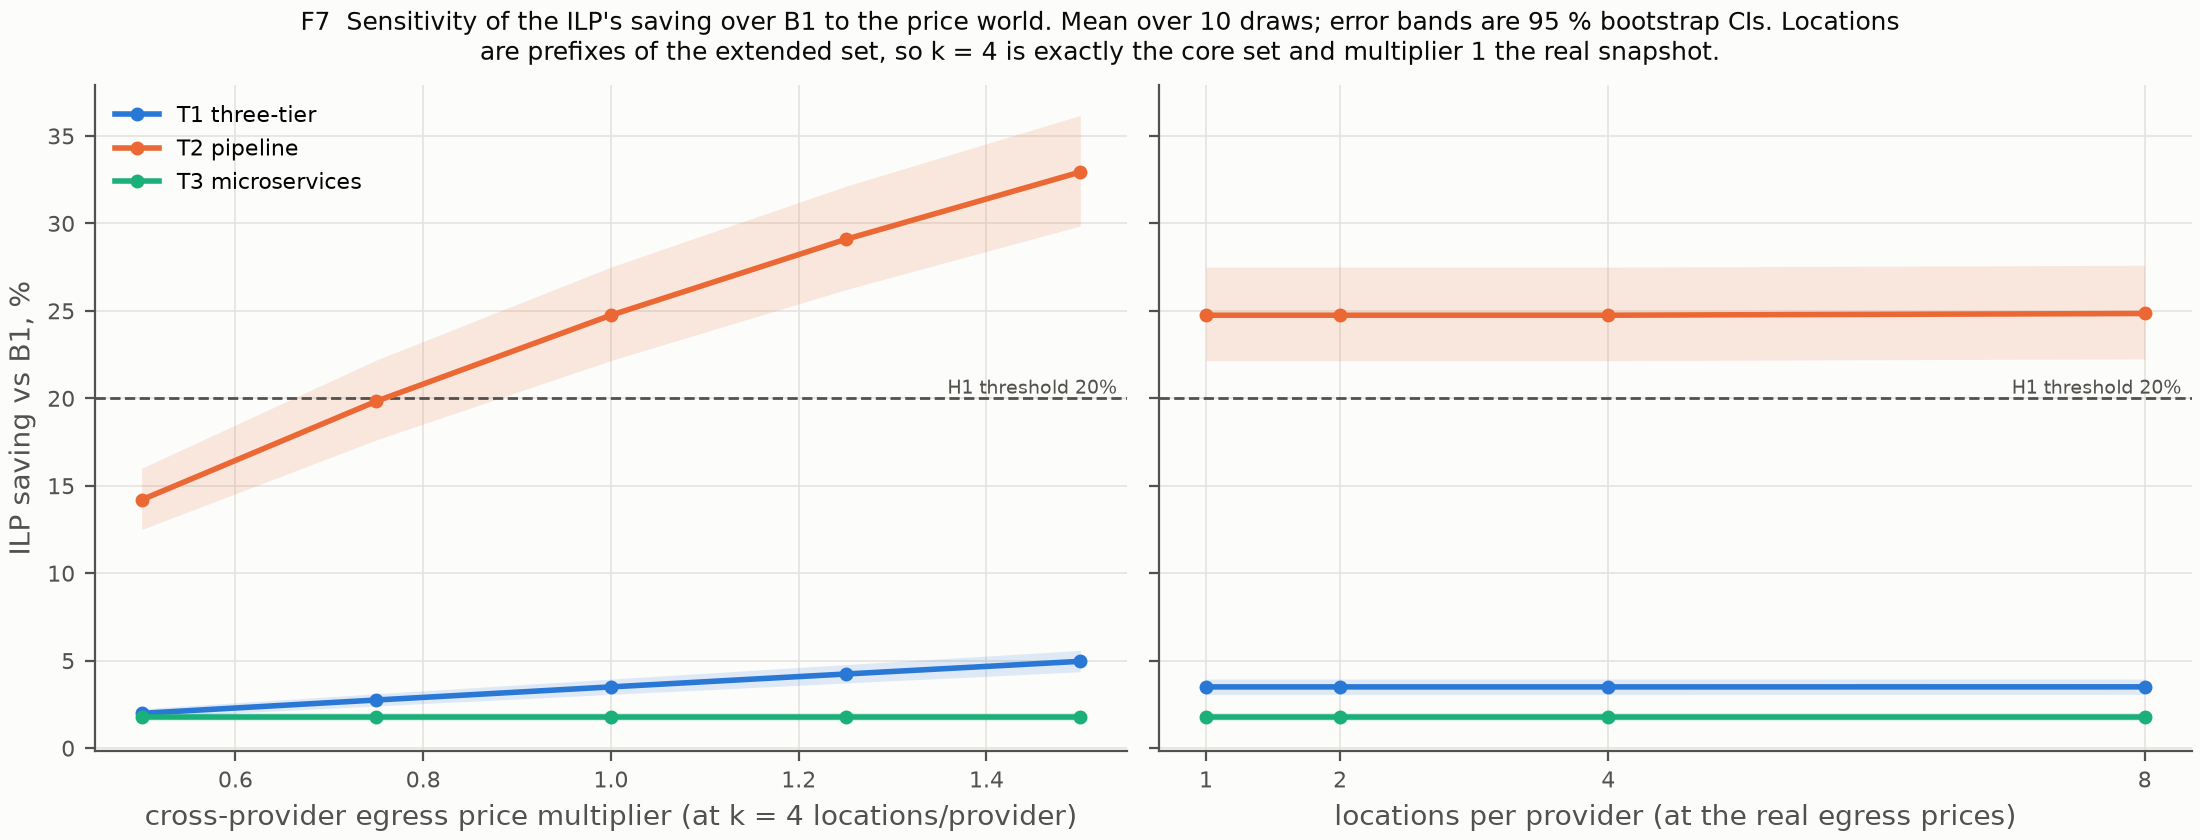

Data behind this chart, as committed beside it:
topology_id, egress_mult, locs_per_provider, metric, n, mean, sd, sem, median, ci_lo, ci_hi, ci_method
t1_three_tier, 0.5, 1, ilp_saving_vs_b1_pct, 10, 1.99, 0.4292, 0.1357, 1.939, 1.744, 2.251, bootstrap
t1_three_tier, 0.5, 2, ilp_saving_vs_b1_pct, 10, 1.99, 0.4292, 0.1357, 1.939, 1.744, 2.251, bootstrap
t1_three_tier, 0.5, 4, ilp_saving_vs_b1_pct, 10, 1.99, 0.4292, 0.1357, 1.939, 1.744, 2.251, bootstrap
t1_three_tier, 0.5, 8, ilp_saving_vs_b1_pct, 10, 1.992, 0.4296, 0.1358, 1.941, 1.745, 2.253, bootstrap
t1_three_tier, 0.75, 1, ilp_saving_vs_b1_pct, 10, 2.752, 0.5883, 0.186, 2.682, 2.413, 3.107, bootstrap
t1_three_tier, 0.75, 2, ilp_saving_vs_b1_pct, 10, 2.752, 0.5883, 0.186, 2.682, 2.413, 3.107, bootstrap
t1_three_tier, 0.75, 4, ilp_saving_vs_b1_pct, 10, 2.752, 0.5883, 0.186, 2.682, 2.413, 3.107, bootstrap
t1_three_tier, 0.75, 8, ilp_saving_vs_b1_pct, 10, 2.754, 0.5887, 0.1862, 2.685, 2.415, 3.11, bootstrap
t1_three_tier, 1.0, 1, ilp_saving_vs_b1_pct, 10, 3.501, 0.7423, 0.2347, 3.415, 3.073, 3.949, bootstrap
t1_three_tier, 1.0, 2, ilp_saving_vs_b1_pct, 10, 3.501, 0.7423, 0.2347, 3.415, 3.073, 3.949, bootstrap
t1_three_tier, 1.0, 4, ilp_saving_vs_b1_pct, 10, 3.501, 0.7423, 0.2347, 3.415, 3.073, 3.949, bootstrap
t1_three_tier, 1.0, 8, ilp_saving_vs_b1_pct, 10, 3.504, 0.7428, 0.2349, 3.418, 3.076, 3.953, bootstrap
t1_three_tier, 1.25, 1, ilp_saving_vs_b1_pct, 10, 4.238, 0.8914, 0.2819, 4.136, 3.724, 4.777, bootstrap
t1_three_tier, 1.25, 2, ilp_saving_vs_b1_pct, 10, 4.238, 0.8914, 0.2819, 4.136, 3.724, 4.777, bootstrap
t1_three_tier, 1.25, 4, ilp_saving_vs_b1_pct, 10, 4.238, 0.8914, 0.2819, 4.136, 3.724, 4.777, bootstrap
t1_three_tier, 1.25, 8, ilp_saving_vs_b1_pct, 10, 4.242, 0.8921, 0.2821, 4.14, 3.728, 4.781, bootstrap
t1_three_tier, 1.5, 1, ilp_saving_vs_b1_pct, 10, 4.963, 1.036, 0.3276, 4.847, 4.366, 5.589, bootstrap
t1_three_tier, 1.5, 2, ilp_saving_vs_b1_pct, 10, 4.963, 1.036, 0.3276, 4.847, 4.366, 5.589, bootstrap
t1_three_tier, 1.5, 4, ilp_saving_vs_b1_pct, 10, 4.963, 1.036, 0.3276, 4.847, 4.366, 5.589, bootstrap
t1_three_tier, 1.5, 8, ilp_saving_vs_b1_pct, 10, 4.968, 1.037, 0.3278, 4.851, 4.37, 5.594, bootstrap
t2_pipeline, 0.5, 1, ilp_saving_vs_b1_pct, 10, 14.2, 3.002, 0.9493, 13.75, 12.49, 16, bootstrap
t2_pipeline, 0.5, 2, ilp_saving_vs_b1_pct, 10, 14.2, 3.002, 0.9493, 13.75, 12.49, 16, bootstrap
t2_pipeline, 0.5, 4, ilp_saving_vs_b1_pct, 10, 14.2, 3.002, 0.9493, 13.75, 12.49, 16, bootstrap
t2_pipeline, 0.5, 8, ilp_saving_vs_b1_pct, 10, 14.26, 3.013, 0.9528, 13.81, 12.55, 16.07, bootstrap
t2_pipeline, 0.75, 1, ilp_saving_vs_b1_pct, 10, 19.83, 3.91, 1.237, 19.29, 17.62, 22.19, bootstrap
t2_pipeline, 0.75, 2, ilp_saving_vs_b1_pct, 10, 19.83, 3.91, 1.237, 19.29, 17.62, 22.19, bootstrap
t2_pipeline, 0.75, 4, ilp_saving_vs_b1_pct, 10, 19.83, 3.91, 1.237, 19.29, 17.62, 22.19, bootstrap
t2_pipeline, 0.75, 8, ilp_saving_vs_b1_pct, 10, 19.91, 3.923, 1.24, 19.37, 17.7, 22.28, bootstrap
t2_pipeline, 1.0, 1, ilp_saving_vs_b1_pct, 10, 24.75, 4.573, 1.446, 24.17, 22.16, 27.5, bootstrap
t2_pipeline, 1.0, 2, ilp_saving_vs_b1_pct, 10, 24.75, 4.573, 1.446, 24.17, 22.16, 27.5, bootstrap
t2_pipeline, 1.0, 4, ilp_saving_vs_b1_pct, 10, 24.75, 4.573, 1.446, 24.17, 22.16, 27.5, bootstrap
t2_pipeline, 1.0, 8, ilp_saving_vs_b1_pct, 10, 24.85, 4.585, 1.45, 24.26, 22.25, 27.61, bootstrap
t2_pipeline, 1.25, 1, ilp_saving_vs_b1_pct, 10, 29.09, 5.056, 1.599, 28.49, 26.21, 32.12, bootstrap
t2_pipeline, 1.25, 2, ilp_saving_vs_b1_pct, 10, 29.09, 5.056, 1.599, 28.49, 26.21, 32.12, bootstrap
t2_pipeline, 1.25, 4, ilp_saving_vs_b1_pct, 10, 29.09, 5.056, 1.599, 28.49, 26.21, 32.12, bootstrap
t2_pipeline, 1.25, 8, ilp_saving_vs_b1_pct, 10, 29.19, 5.067, 1.602, 28.59, 26.31, 32.23, bootstrap
t2_pipeline, 1.5, 1, ilp_saving_vs_b1_pct, 10, 32.94, 5.407, 1.71, 32.34, 29.86, 36.18, bootstrap
t2_pipeline, 1.5, 2, ilp_saving_vs_b1_pct, 10, 32.94, 5.407, 1.71, 32.34, 29.86, 36.18, bootstrap
t2_pipeline, 1.5, 4, ilp_saving_vs_b1_pct, 10, 32.94, 5.407, 1.71, 32.34, 29.86, 36.18, bootstrap
t2_pipeline, 1.5, 8, ilp_saving_vs_b1_pct, 10, 33.05, 5.416, 1.713, 32.46, 29.97, 36.3, bootstrap
t3_microservices, 0.5, 1, ilp_saving_vs_b1_pct, 10, 1.777, 0.3659, 0.1157, 1.72, 1.561, 1.99, bootstrap
t3_microservices, 0.5, 2, ilp_saving_vs_b1_pct, 10, 1.777, 0.3659, 0.1157, 1.72, 1.561, 1.99, bootstrap
t3_microservices, 0.5, 4, ilp_saving_vs_b1_pct, 10, 1.777, 0.3659, 0.1157, 1.72, 1.561, 1.99, bootstrap
t3_microservices, 0.5, 8, ilp_saving_vs_b1_pct, 10, 1.777, 0.3659, 0.1157, 1.72, 1.561, 1.99, bootstrap
t3_microservices, 0.75, 1, ilp_saving_vs_b1_pct, 10, 1.777, 0.3659, 0.1157, 1.72, 1.561, 1.99, bootstrap
t3_microservices, 0.75, 2, ilp_saving_vs_b1_pct, 10, 1.777, 0.3659, 0.1157, 1.72, 1.561, 1.99, bootstrap
t3_microservices, 0.75, 4, ilp_saving_vs_b1_pct, 10, 1.777, 0.3659, 0.1157, 1.72, 1.561, 1.99, bootstrap
t3_microservices, 0.75, 8, ilp_saving_vs_b1_pct, 10, 1.777, 0.3659, 0.1157, 1.72, 1.561, 1.99, bootstrap
t3_microservices, 1.0, 1, ilp_saving_vs_b1_pct, 10, 1.777, 0.3659, 0.1157, 1.72, 1.561, 1.99, bootstrap
t3_microservices, 1.0, 2, ilp_saving_vs_b1_pct, 10, 1.777, 0.3659, 0.1157, 1.72, 1.561, 1.99, bootstrap
t3_microservices, 1.0, 4, ilp_saving_vs_b1_pct, 10, 1.777, 0.3659, 0.1157, 1.72, 1.561, 1.99, bootstrap
t3_microservices, 1.0, 8, ilp_saving_vs_b1_pct, 10, 1.777, 0.3659, 0.1157, 1.72, 1.561, 1.99, bootstrap
t3_microservices, 1.25, 1, ilp_saving_vs_b1_pct, 10, 1.777, 0.3659, 0.1157, 1.72, 1.561, 1.99, bootstrap
t3_microservices, 1.25, 2, ilp_saving_vs_b1_pct, 10, 1.777, 0.3659, 0.1157, 1.72, 1.561, 1.99, bootstrap
t3_microservices, 1.25, 4, ilp_saving_vs_b1_pct, 10, 1.777, 0.3659, 0.1157, 1.72, 1.561, 1.99, bootstrap
t3_microservices, 1.25, 8, ilp_saving_vs_b1_pct, 10, 1.777, 0.3659, 0.1157, 1.72, 1.561, 1.99, bootstrap
t3_microservices, 1.5, 1, ilp_saving_vs_b1_pct, 10, 1.777, 0.3659, 0.1157, 1.72, 1.561, 1.99, bootstrap
t3_microservices, 1.5, 2, ilp_saving_vs_b1_pct, 10, 1.777, 0.3659, 0.1157, 1.72, 1.561, 1.99, bootstrap
t3_microservices, 1.5, 4, ilp_saving_vs_b1_pct, 10, 1.777, 0.3659, 0.1157, 1.72, 1.561, 1.99, bootstrap
t3_microservices, 1.5, 8, ilp_saving_vs_b1_pct, 10, 1.777, 0.3659, 0.1157, 1.72, 1.561, 1.99, bootstrap
